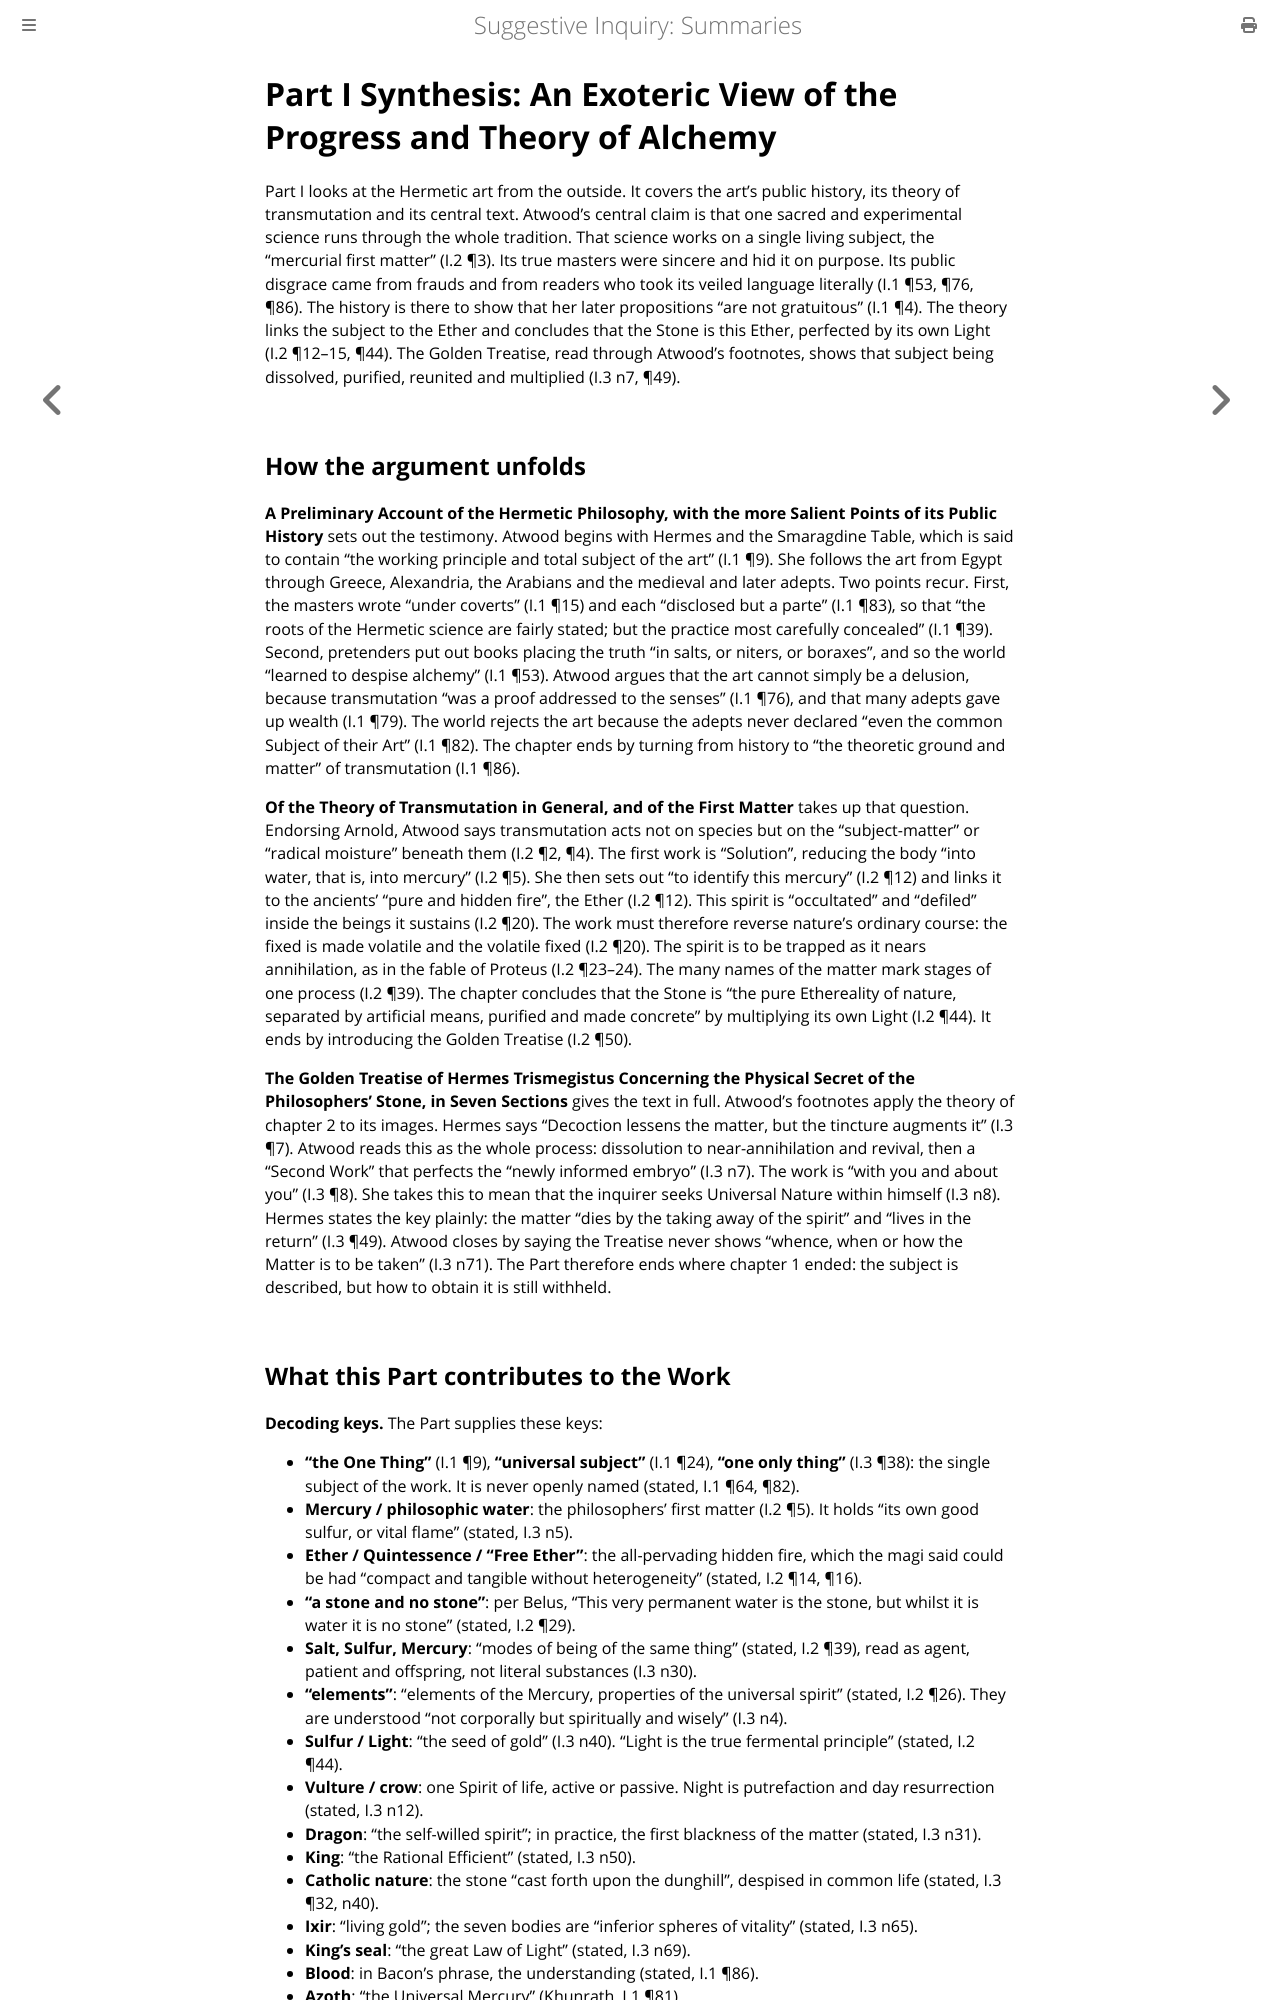

repository: elana-voss/suggestive-inquiry · page: 04_Part_1_Synthesis_The_Exoteric_Veil.html · generator: mdbook

# Part I Synthesis: An Exoteric View of the Progress and Theory of Alchemy

Part I looks at the Hermetic art from the outside. It covers the art's public history, its theory of transmutation and its central text. Atwood's central claim is that one sacred and experimental science runs through the whole tradition. That science works on a single living subject, the "mercurial first matter" (I.2 ¶3). Its true masters were sincere and hid it on purpose. Its public disgrace came from frauds and from readers who took its veiled language literally (I.1 ¶53, ¶76, ¶86). The history is there to show that her later propositions "are not gratuitous" (I.1 ¶4). The theory links the subject to the Ether and concludes that the Stone is this Ether, perfected by its own Light (I.2 ¶12–15, ¶44). The Golden Treatise, read through Atwood's footnotes, shows that subject being dissolved, purified, reunited and multiplied (I.3 n7, ¶49).

## How the argument unfolds

**A Preliminary Account of the Hermetic Philosophy, with the more Salient Points of its Public History** sets out the testimony. Atwood begins with Hermes and the Smaragdine Table, which is said to contain "the working principle and total subject of the art" (I.1 ¶9). She follows the art from Egypt through Greece, Alexandria, the Arabians and the medieval and later adepts. Two points recur. First, the masters wrote "under coverts" (I.1 ¶15) and each "disclosed but a parte" (I.1 ¶83), so that "the roots of the Hermetic science are fairly stated; but the practice most carefully concealed" (I.1 ¶39). Second, pretenders put out books placing the truth "in salts, or niters, or boraxes", and so the world "learned to despise alchemy" (I.1 ¶53). Atwood argues that the art cannot simply be a delusion, because transmutation "was a proof addressed to the senses" (I.1 ¶76), and that many adepts gave up wealth (I.1 ¶79). The world rejects the art because the adepts never declared "even the common Subject of their Art" (I.1 ¶82). The chapter ends by turning from history to "the theoretic ground and matter" of transmutation (I.1 ¶86).

**Of the Theory of Transmutation in General, and of the First Matter** takes up that question. Endorsing Arnold, Atwood says transmutation acts not on species but on the "subject-matter" or "radical moisture" beneath them (I.2 ¶2, ¶4). The first work is "Solution", reducing the body "into water, that is, into mercury" (I.2 ¶5). She then sets out "to identify this mercury" (I.2 ¶12) and links it to the ancients' "pure and hidden fire", the Ether (I.2 ¶12). This spirit is "occultated" and "defiled" inside the beings it sustains (I.2 ¶20). The work must therefore reverse nature's ordinary course: the fixed is made volatile and the volatile fixed (I.2 ¶20). The spirit is to be trapped as it nears annihilation, as in the fable of Proteus (I.2 ¶23–24). The many names of the matter mark stages of one process (I.2 ¶39). The chapter concludes that the Stone is "the pure Ethereality of nature, separated by artificial means, purified and made concrete" by multiplying its own Light (I.2 ¶44). It ends by introducing the Golden Treatise (I.2 ¶50).

**The Golden Treatise of Hermes Trismegistus Concerning the Physical Secret of the Philosophers' Stone, in Seven Sections** gives the text in full. Atwood's footnotes apply the theory of chapter 2 to its images. Hermes says "Decoction lessens the matter, but the tincture augments it" (I.3 ¶7). Atwood reads this as the whole process: dissolution to near-annihilation and revival, then a "Second Work" that perfects the "newly informed embryo" (I.3 n7). The work is "with you and about you" (I.3 ¶8). She takes this to mean that the inquirer seeks Universal Nature within himself (I.3 n8). Hermes states the key plainly: the matter "dies by the taking away of the spirit" and "lives in the return" (I.3 ¶49). Atwood closes by saying the Treatise never shows "whence, when or how the Matter is to be taken" (I.3 n71). The Part therefore ends where chapter 1 ended: the subject is described, but how to obtain it is still withheld.
